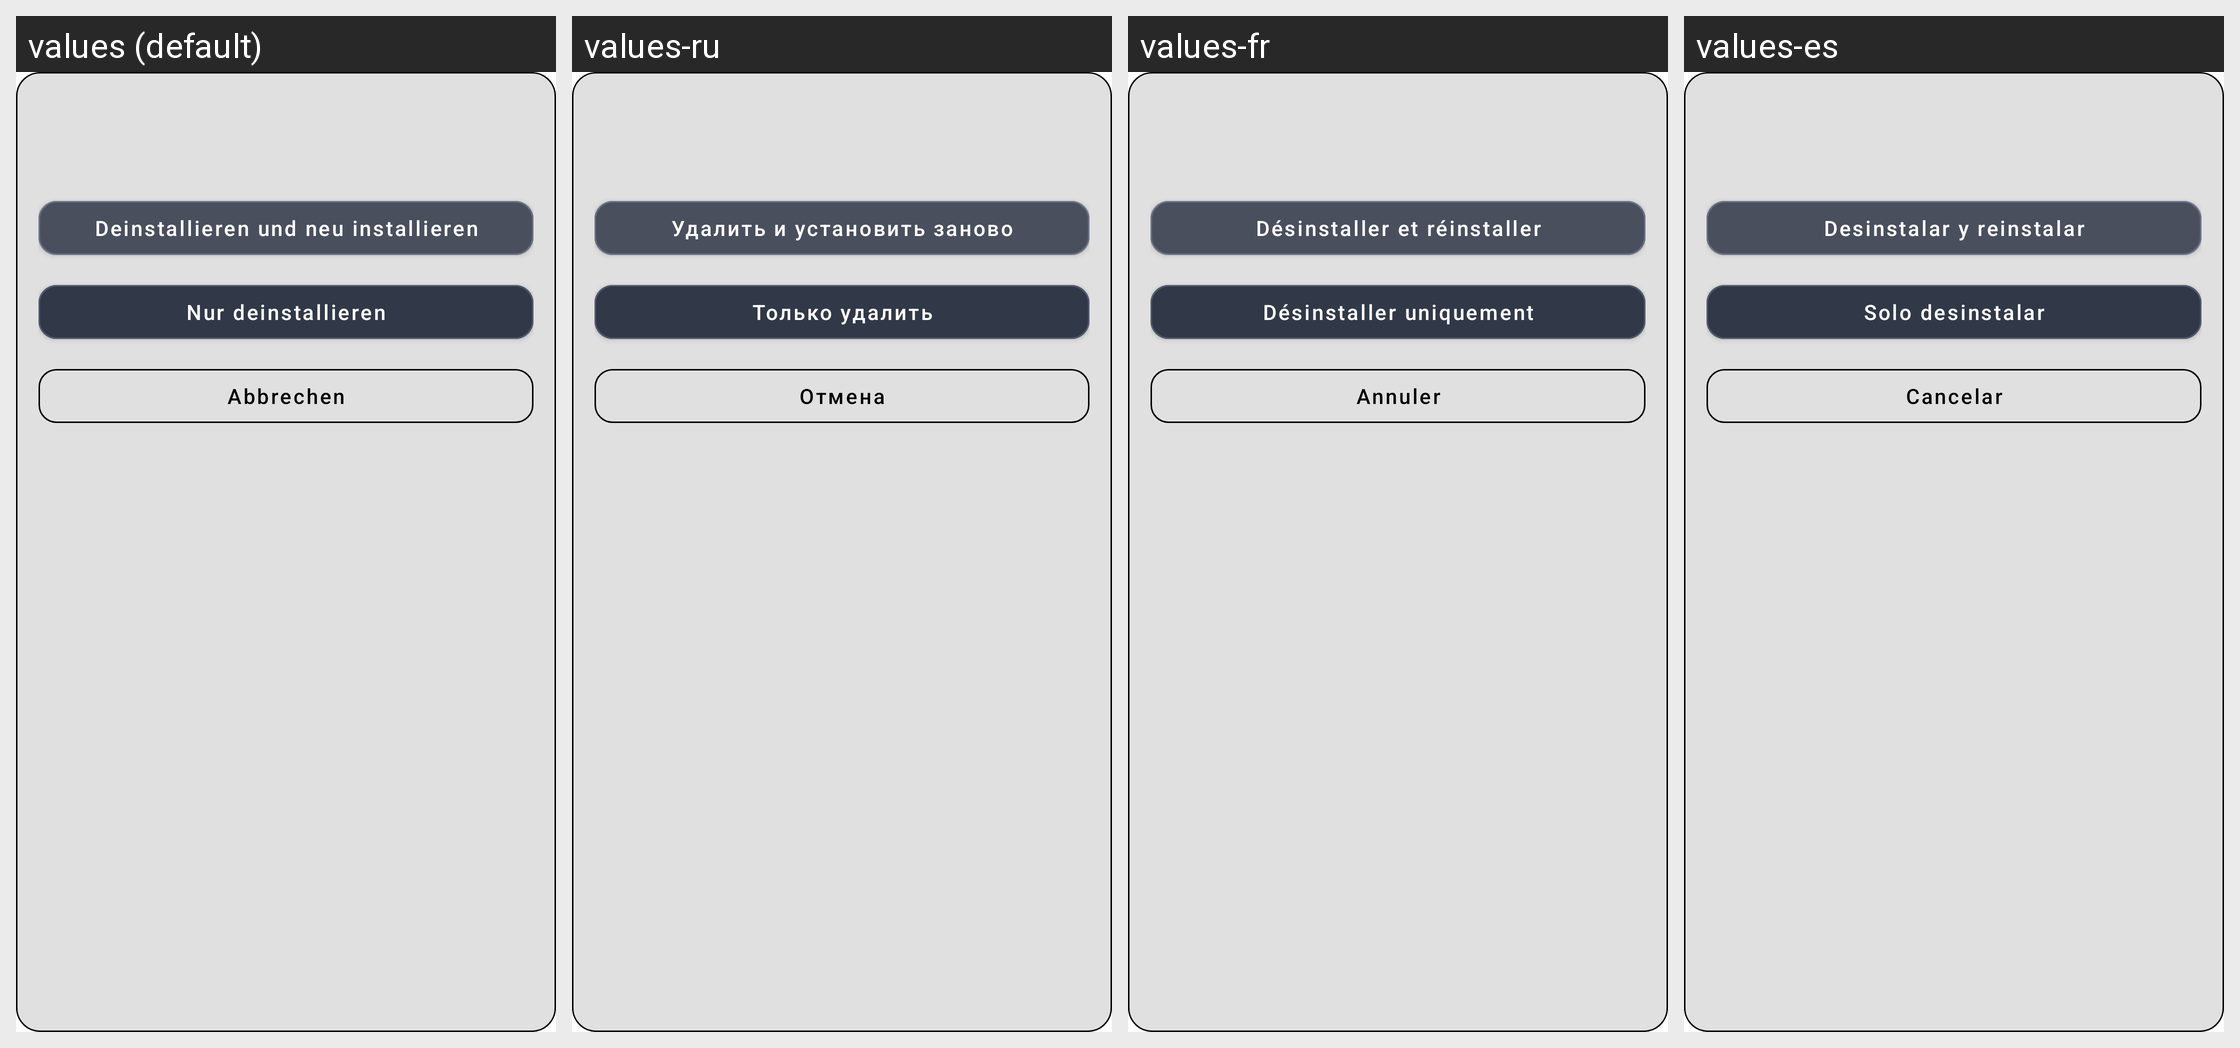

For this localized Android screen grid, give each drawn string resource with its value in every locale shown.
Android screen res/layout/dialog_app_actions.xml rendered under 4 locales, left to right: values (default), values-ru, values-fr, values-es. Device: Nexus 5 (rendered at 1080×1920; each locale shown at half size, 540×960, under a caption strip naming it); theme Theme.MaterialComponents.DayNight.NoActionBar.
Other locales in the repository, not shown: values-cn, values-en, values-it, values-pl, values-tr, values-zh.
Strings drawn on this screen, with the default value and each locale's value (text and hints the layout hard-codes, and strings that could not be matched under every locale, appear in the picture but are not listed):

uninstall_reinstall
  values: Deinstallieren und neu installieren
  values-ru: Удалить и установить заново
  values-fr: Désinstaller et réinstaller
  values-es: Desinstalar y reinstalar

uninstall_only
  values: Nur deinstallieren
  values-ru: Только удалить
  values-fr: Désinstaller uniquement
  values-es: Solo desinstalar

cancel
  values: Abbrechen
  values-ru: Отмена
  values-fr: Annuler
  values-es: Cancelar
